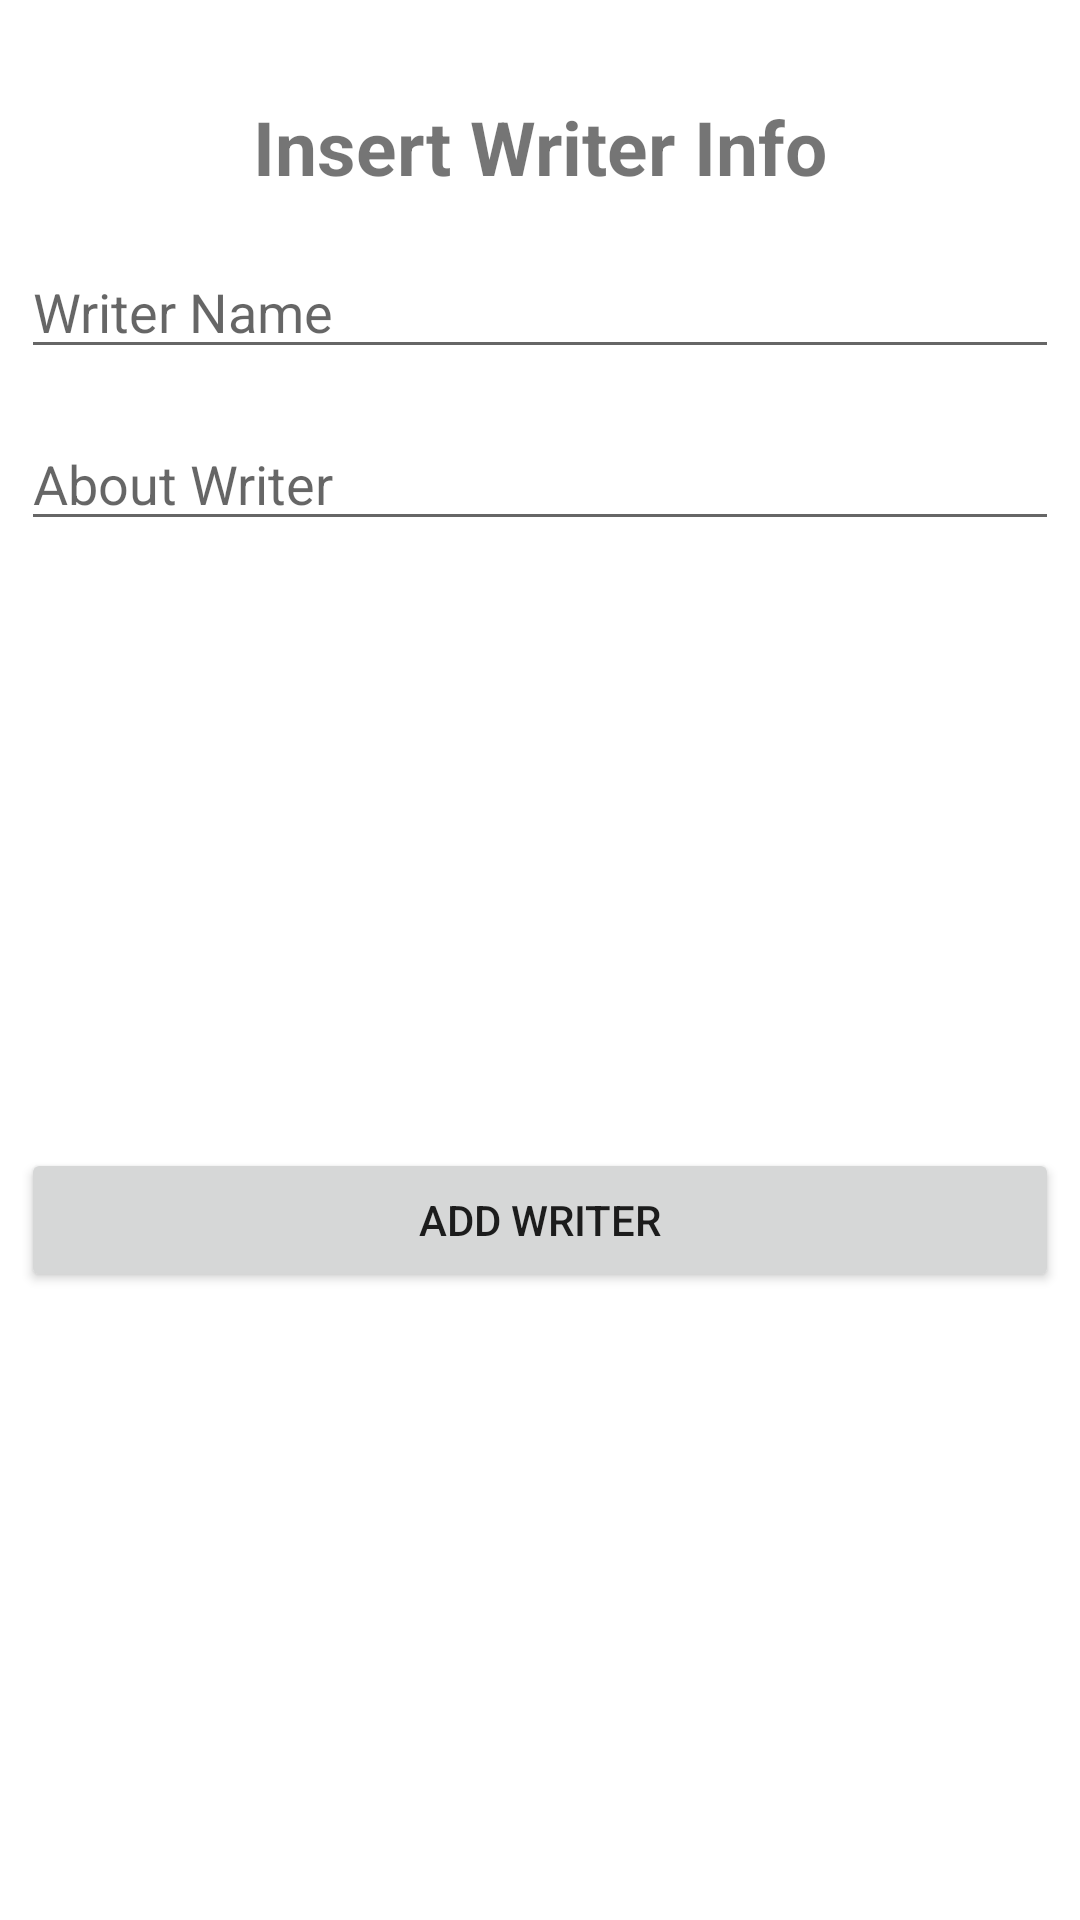

Here is an Android app screen rendered from its layout file. Give the layout XML and the strings, colors and styles it references.
<!-- AndroidManifest.xml: application theme Theme.RoomDatabaseTest -->
<!-- res/layout/add_writer_custom_dialogue.xml -->
<?xml version="1.0" encoding="utf-8"?>
<androidx.constraintlayout.widget.ConstraintLayout xmlns:android="http://schemas.android.com/apk/res/android"
    xmlns:app="http://schemas.android.com/apk/res-auto"
    xmlns:tools="http://schemas.android.com/tools"
    android:layout_width="350dp"
    android:layout_height="wrap_content"
    android:padding="7dp">

    <EditText
        android:id="@+id/writerName"
        android:layout_width="match_parent"
        android:layout_height="wrap_content"
        android:layout_marginTop="16dp"
        android:ems="10"
        android:hint="Writer Name"
        android:inputType="textPersonName"
        app:layout_constraintEnd_toEndOf="parent"
        app:layout_constraintStart_toStartOf="parent"
        app:layout_constraintTop_toBottomOf="@+id/insertTitle"
        tools:ignore="Autofill,HardcodedText" />

    <EditText
        android:id="@+id/aboutWriter"
        android:layout_width="match_parent"
        android:layout_height="wrap_content"
        android:layout_marginTop="16dp"
        android:ems="10"
        android:hint="About Writer"
        android:inputType="textPersonName"
        app:layout_constraintEnd_toEndOf="parent"
        app:layout_constraintStart_toStartOf="parent"
        app:layout_constraintTop_toBottomOf="@+id/writerName"
        tools:ignore="Autofill,HardcodedText"/>

    <TextView
        android:id="@+id/insertTitle"
        android:layout_width="match_parent"
        android:layout_height="wrap_content"
        android:layout_marginTop="25dp"
        android:text="Insert Writer Info"
        android:textAlignment="center"
        android:textSize="25sp"
        android:textStyle="bold"
        app:layout_constraintEnd_toEndOf="parent"
        app:layout_constraintStart_toStartOf="parent"
        app:layout_constraintTop_toTopOf="parent"
        tools:ignore="HardcodedText" />

    <Button
        android:id="@+id/addWriterButton"
        android:layout_width="match_parent"
        android:layout_height="wrap_content"
        android:layout_marginTop="16dp"
        android:layout_marginBottom="16dp"
        android:text="Add Writer"
        app:layout_constraintBottom_toBottomOf="parent"
        app:layout_constraintEnd_toEndOf="parent"
        app:layout_constraintStart_toStartOf="parent"
        app:layout_constraintTop_toBottomOf="@+id/aboutWriter"
        tools:ignore="HardcodedText" />

</androidx.constraintlayout.widget.ConstraintLayout>
<!-- resources referenced by this layout -->
<resources>
  <style name="Theme.RoomDatabaseTest" parent="Theme.MaterialComponents.DayNight.NoActionBar">
          
          <item name="colorPrimary">@color/purple_500</item>
          <item name="colorPrimaryVariant">@color/purple_700</item>
          <item name="colorOnPrimary">@color/white</item>
          
          <item name="colorSecondary">@color/teal_200</item>
          <item name="colorSecondaryVariant">@color/teal_700</item>
          <item name="colorOnSecondary">@color/black</item>
          
          <item name="android:statusBarColor">?attr/colorPrimaryVariant</item>
          
      </style>
  <!-- not gathered from this repository: default colours our renderer supplied (Android Studio template values) -->
  <color name="purple_500">#FF6200EE</color>
  <color name="purple_700">#FF3700B3</color>
  <color name="teal_200">#FF03DAC5</color>
  <color name="teal_700">#FF018786</color>
  <color name="black">#FF000000</color>
  <color name="white">#FFFFFFFF</color>
</resources>
